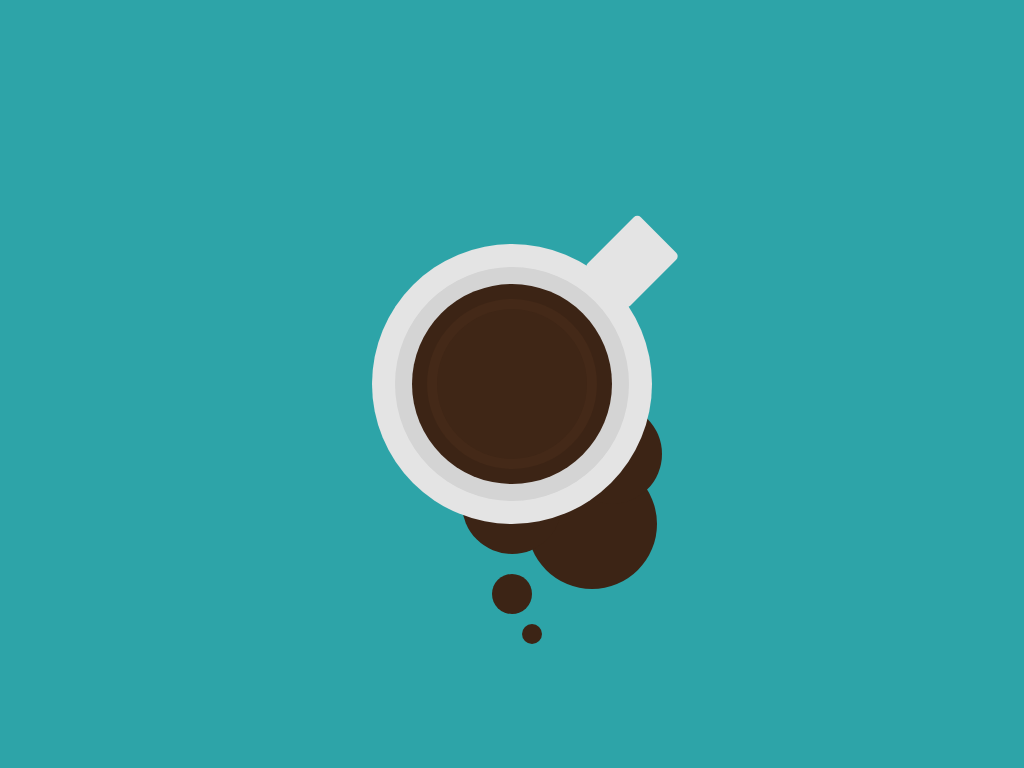

Reproduce this picture with HTML and CSS.

<!-- file: index.html -->
<!DOCTYPE html>
<html lang="en">
<head>
    <meta charset="UTF-8">
    <meta name="viewport" content="width=device-width, initial-scale=1.0">
    <link rel="stylesheet" href="./style.css">
    <title>Coffe Mug</title>
</head>
<body>
    <div class="coffee-mug"></div>
</body>
</html>

/* file: style.css */
body {
    margin: 0;
    padding: 0;
    background: #2da4a8;
    height: 100vh;
    display: flex;
    justify-content: center;
    align-items: center;
}

.coffee-mug {
    position: relative;
    width: 150px;
    height: 150px;
    background: #3f2616;
    border-radius: 50%;
    box-shadow: 0 0 0 10px #442918,
    0 0 0 25px #3c2415,
    0 0 0 42px #d4d4d4,
    0 0 0 65px #e4e4e4,
    0 120px 0 -25px #3c2415,
    100px 70px 0 -25px #3c2415,
    80px 140px 0 -10px #3c2415,
    0px 210px 0 -55px #3c2415,
    20px 250px 0 -65px #3c2415;
}

.coffee-mug:before {
    content: '';
    position: absolute;
    height: 75px;
    width: 60px;
    background: #e4e4e4;
    top: -85px;
    right: -75px;
    border-radius: 5px;
    transform: rotate(45deg);
}
